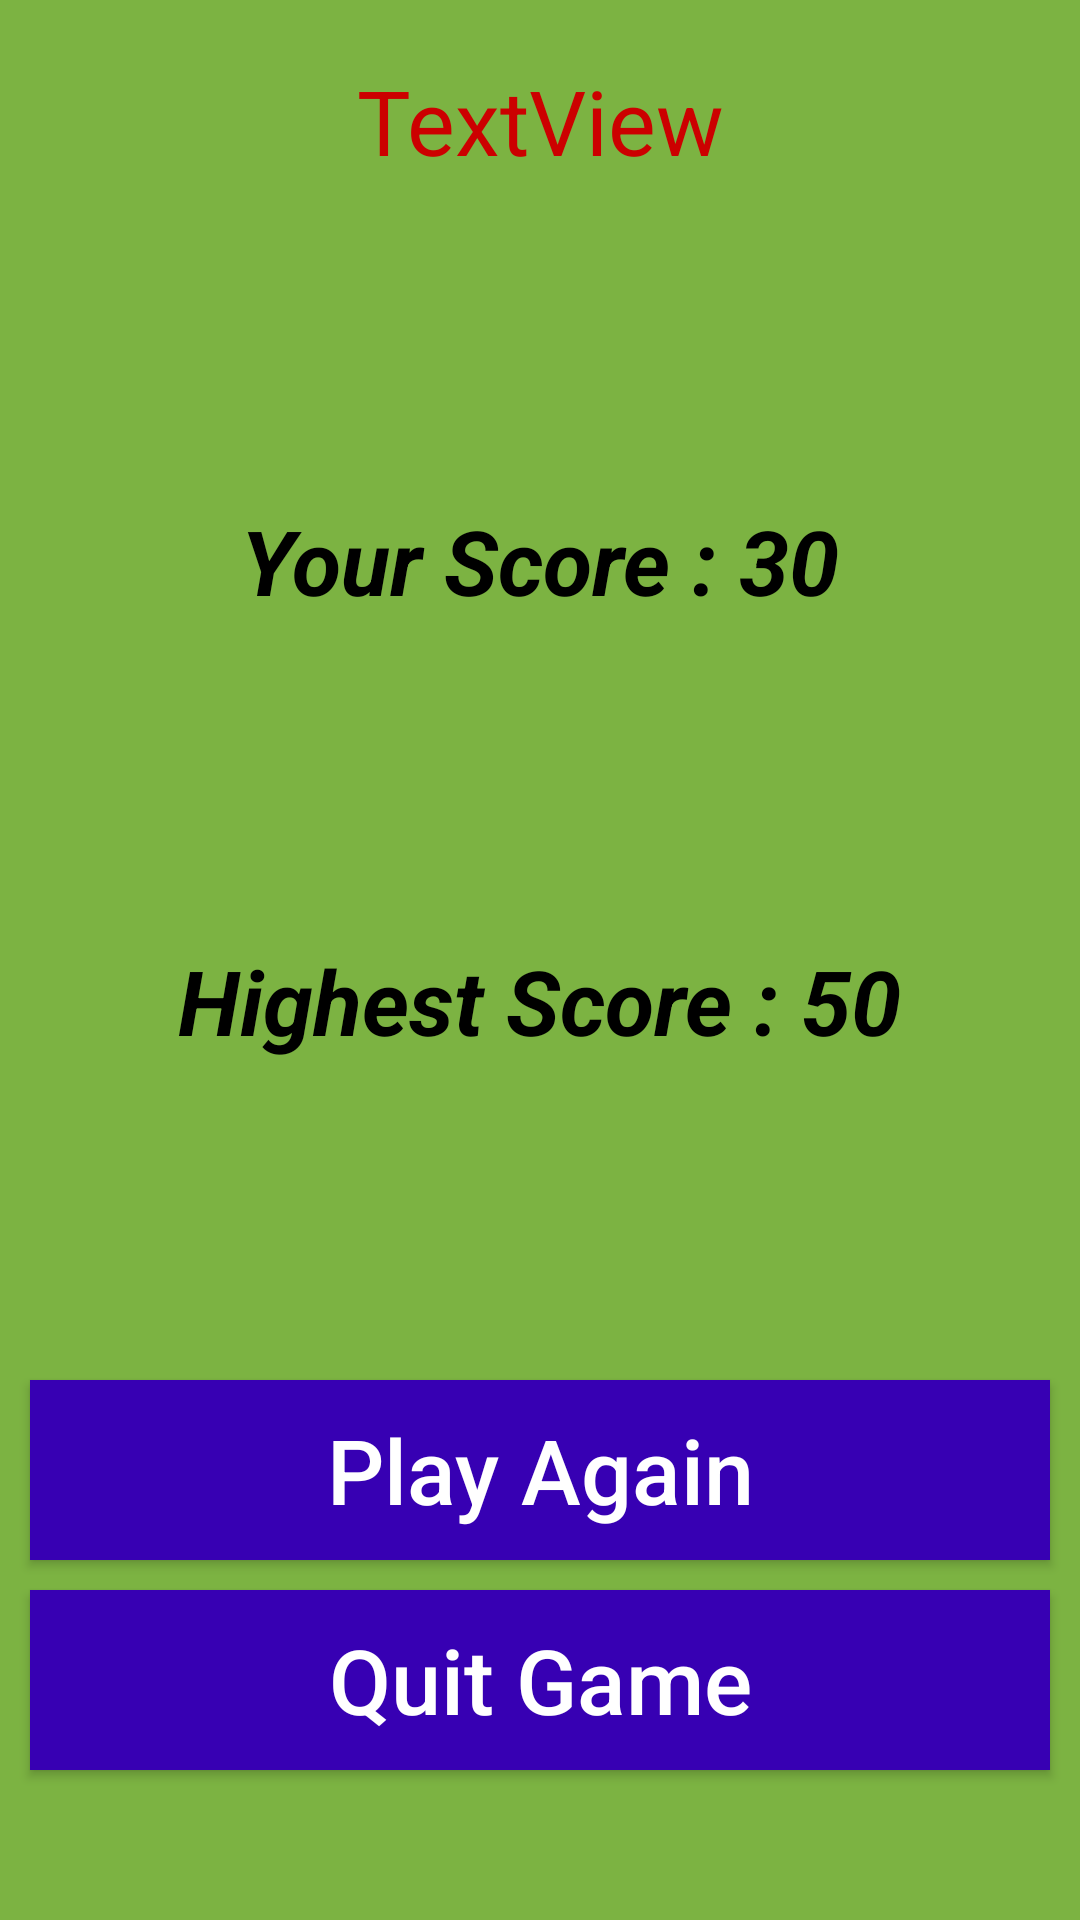

Android layout source for this screen:
<!-- AndroidManifest.xml: application theme Theme.WHACKAMOLE -->
<!-- res/layout/activity_result.xml -->
<?xml version="1.0" encoding="utf-8"?>
<androidx.constraintlayout.widget.ConstraintLayout xmlns:android="http://schemas.android.com/apk/res/android"
    xmlns:app="http://schemas.android.com/apk/res-auto"
    xmlns:tools="http://schemas.android.com/tools"
    android:layout_width="match_parent"
    android:layout_height="match_parent"
    android:background="#7CB342"
    tools:context=".ResultActivity">

    <TextView
        android:id="@+id/textViewInfo"
        android:layout_width="300dp"
        android:layout_height="wrap_content"
        android:layout_marginTop="20dp"
        android:text="TextView"
        android:textAlignment="center"
        android:textColor="@android:color/holo_red_dark"
        android:textSize="30sp"
        app:layout_constraintEnd_toEndOf="parent"
        app:layout_constraintHorizontal_bias="0.5"
        app:layout_constraintStart_toStartOf="parent"
        app:layout_constraintTop_toTopOf="parent" />

    <TextView
        android:id="@+id/textViewMyScore"
        android:layout_width="wrap_content"
        android:layout_height="wrap_content"
        android:text="Your Score : 30"
        android:textColor="@color/black"
        android:textSize="30sp"
        android:textStyle="bold|italic"
        app:layout_constraintBottom_toTopOf="@+id/textViewHighest"
        app:layout_constraintEnd_toEndOf="parent"
        app:layout_constraintHorizontal_bias="0.5"
        app:layout_constraintStart_toStartOf="parent"
        app:layout_constraintTop_toBottomOf="@+id/textViewInfo" />

    <TextView
        android:id="@+id/textViewHighest"
        android:layout_width="wrap_content"
        android:layout_height="wrap_content"
        android:text="Highest Score : 50"
        android:textColor="@android:color/black"
        android:textSize="30sp"
        android:textStyle="bold|italic"
        app:layout_constraintBottom_toTopOf="@+id/buttonPlayAgain"
        app:layout_constraintEnd_toEndOf="parent"
        app:layout_constraintHorizontal_bias="0.5"
        app:layout_constraintStart_toStartOf="parent"
        app:layout_constraintTop_toBottomOf="@+id/textViewMyScore" />

    <Button
        android:id="@+id/buttonPlayAgain"
        android:layout_width="match_parent"
        android:layout_height="60dp"
        android:layout_marginStart="10dp"
        android:layout_marginEnd="10dp"
        android:layout_marginBottom="10dp"
        android:background="@color/design_default_color_primary_dark"
        android:backgroundTint="@color/design_default_color_primary_dark"
        android:text="Play Again"
        android:textAllCaps="false"
        android:textColor="@android:color/white"
        android:textSize="30sp"
        app:layout_constraintBottom_toTopOf="@+id/buttonQuitGame"
        app:layout_constraintEnd_toEndOf="parent"
        app:layout_constraintHorizontal_bias="0.5"
        app:layout_constraintStart_toStartOf="parent" />

    <Button
        android:id="@+id/buttonQuitGame"
        android:layout_width="match_parent"
        android:layout_height="60dp"
        android:layout_marginStart="10dp"
        android:layout_marginEnd="10dp"
        android:layout_marginBottom="50dp"
        android:background="@color/design_default_color_primary_dark"
        android:text="Quit Game"
        android:textAllCaps="false"
        android:textColor="@android:color/white"
        android:textSize="30sp"
        app:layout_constraintBottom_toBottomOf="parent"
        app:layout_constraintEnd_toEndOf="parent"
        app:layout_constraintHorizontal_bias="0.5"
        app:layout_constraintStart_toStartOf="parent" />

</androidx.constraintlayout.widget.ConstraintLayout>
<!-- resources referenced by this layout -->
<resources>
  <style name="Theme.WHACKAMOLE" parent="Base.Theme.WHACKAMOLE" />
  <style name="Base.Theme.WHACKAMOLE" parent="Theme.AppCompat.Light.NoActionBar">
          
          
      </style>
  <!-- not gathered from this repository: default colours our renderer supplied (Android Studio template values) -->
  <color name="black">#FF000000</color>
</resources>
